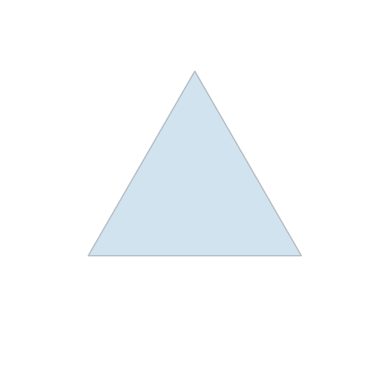
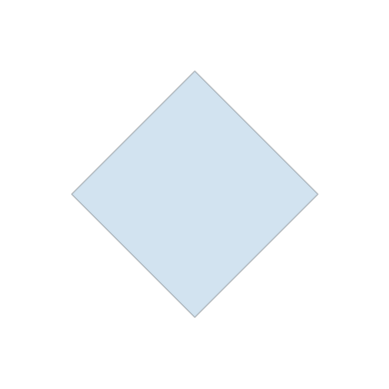
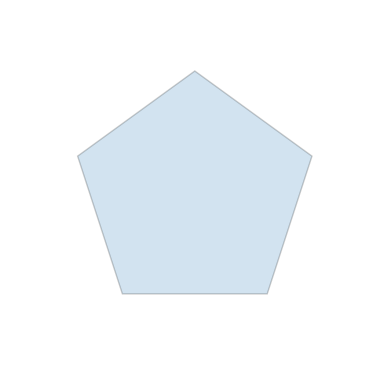
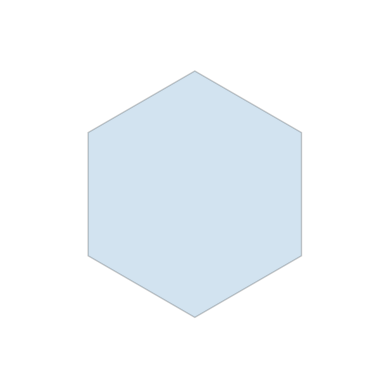
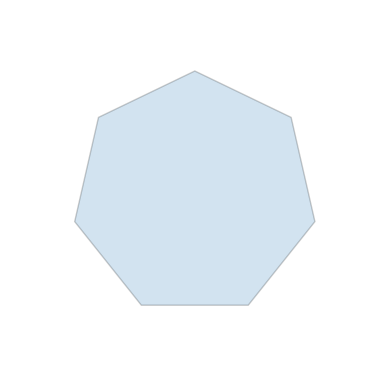
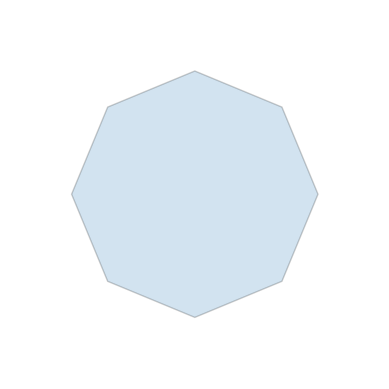

Recreate these plots in Python, in order.
import matplotlib.pyplot as plt
from matplotlib.patches import RegularPolygon

for num_vertices in [3, 4, 5, 6, 7, 8]:
    fig, ax = plt.subplots()
    ax.set_aspect('equal')

    hexagon_inner = RegularPolygon((0, 0), numVertices=num_vertices,
                                   radius=1, alpha=0.2, edgecolor='k')
    ax.add_patch(hexagon_inner)

    plt.axis('off')

    plt.xlim(-1.5, 1.5)
    plt.ylim(-1.5, 1.5)
    plt.show()